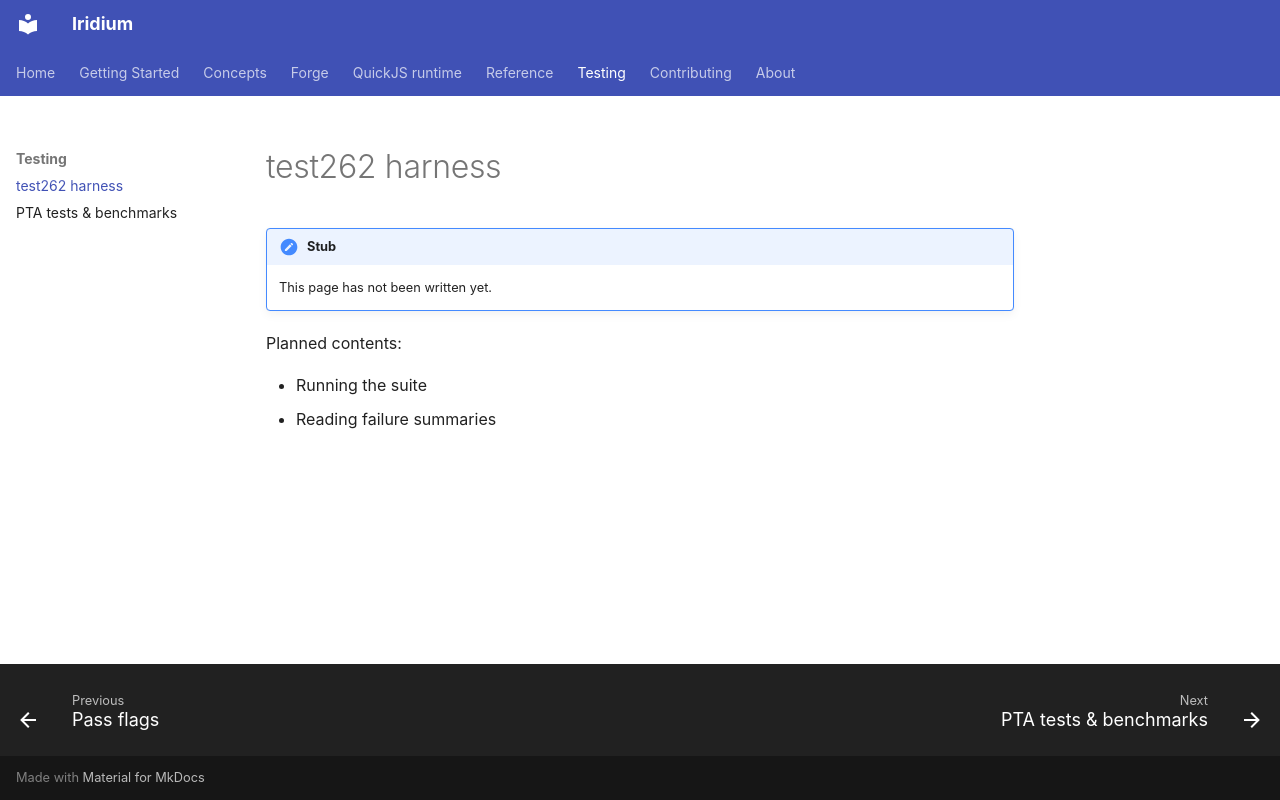

repository: CompL-Research/Iridium · page: testing/test262/index.html · generator: mkdocs

# test262 harness

!!! note "Stub"
    This page has not been written yet.

Planned contents:

- Running the suite
- Reading failure summaries
